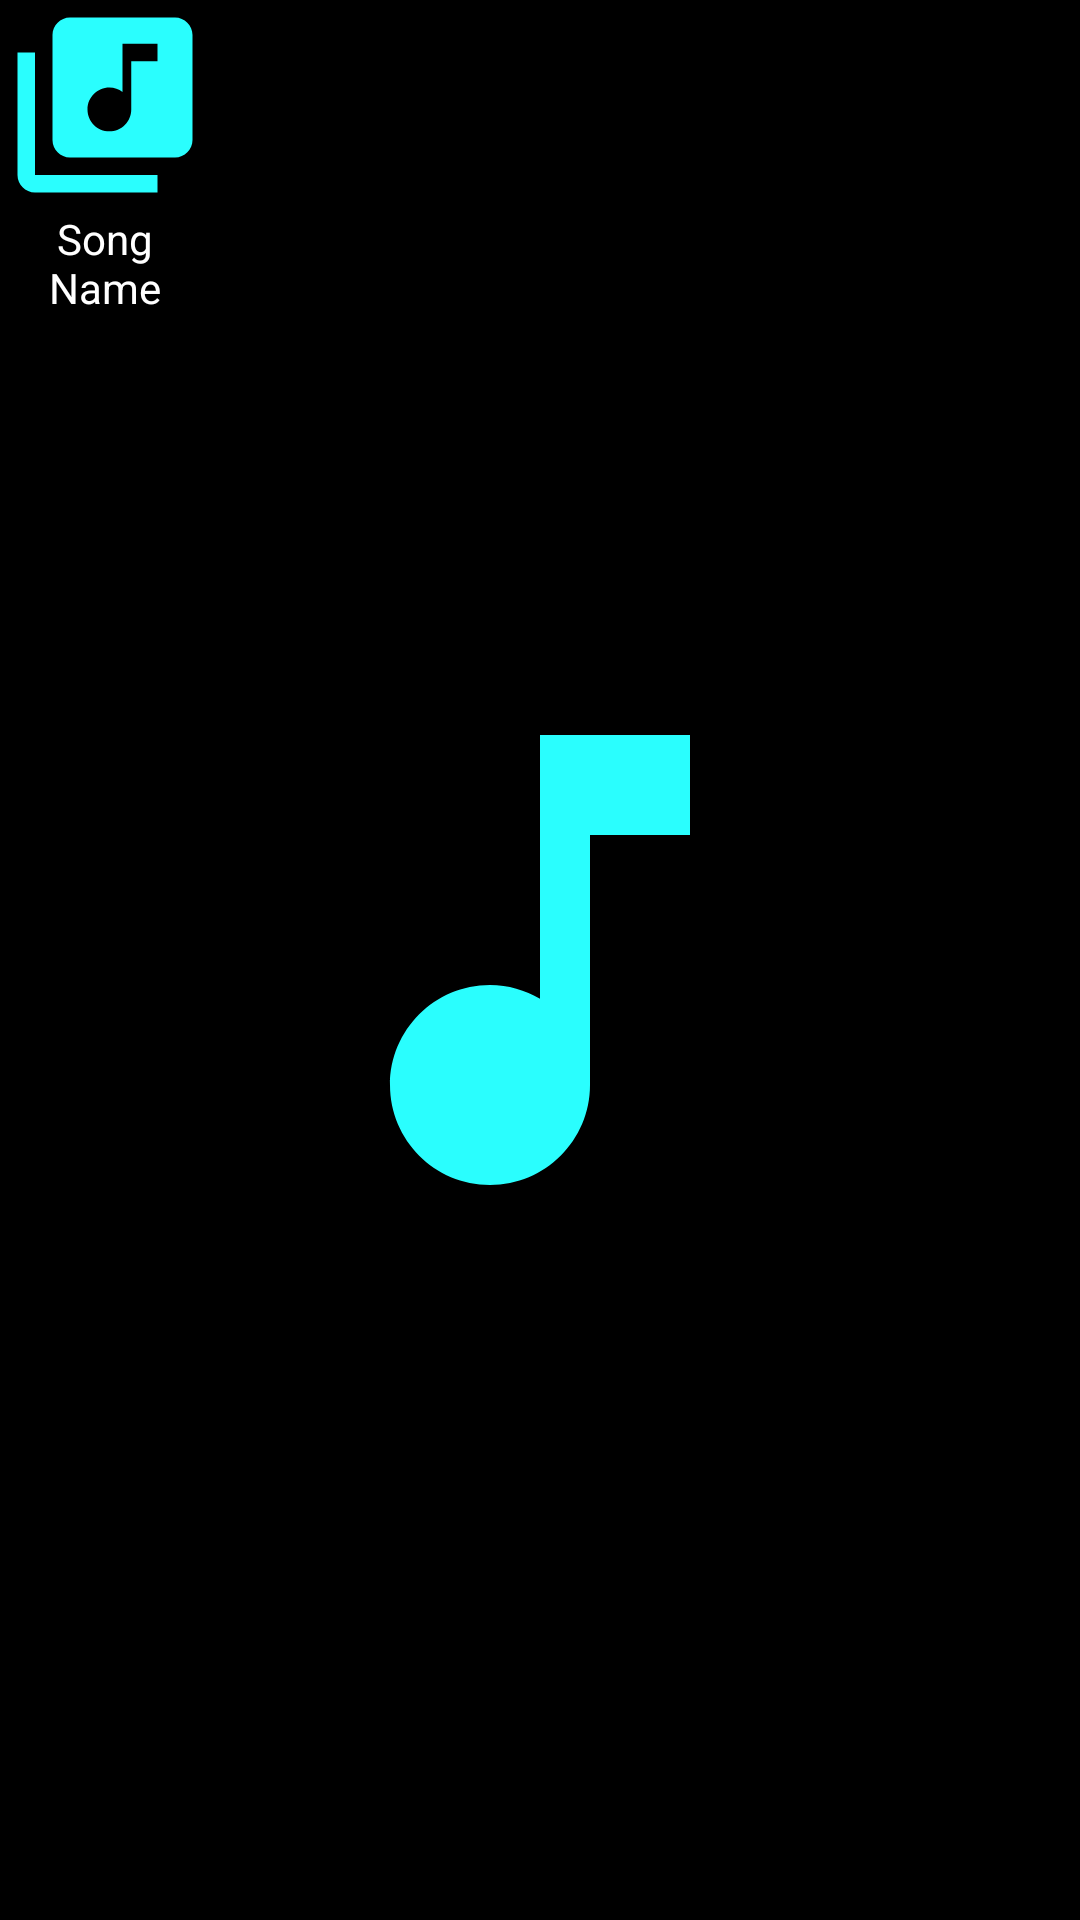

Write the Android layout XML for this screen, with the resource values it uses.
<!-- AndroidManifest.xml: application theme splashScreenTheme -->
<!-- res/layout/favourite_layout.xml -->
<?xml version="1.0" encoding="utf-8"?>
<LinearLayout xmlns:android="http://schemas.android.com/apk/res/android"
    android:layout_width="wrap_content"
    android:layout_height="wrap_content"
    xmlns:app="http://schemas.android.com/apk/res-auto"
    android:orientation="vertical"
    android:layout_margin="10dp">

    <com.google.android.material.imageview.ShapeableImageView
        android:id="@+id/favSongImage"
        android:layout_width="70dp"
        android:layout_height="70dp"
        android:src="@drawable/my_music"
        app:shapeAppearanceOverlay="@style/curved"/>

    <TextView
        android:id="@+id/favSongNaame"
        android:layout_width="70dp"
        android:layout_height="wrap_content"
        android:maxLines="2"
        android:gravity="center"
        android:textColor="@color/white"
        android:text="@string/song_name"/>


</LinearLayout>
<!-- resources referenced by this layout -->
<resources>
  <color name="white">#FFFFFFFF</color>
  <!-- drawable my_music (drawable) -->
  <vector android:height="24dp" android:tint="#2AFEFE"
      android:viewportHeight="24" android:viewportWidth="24"
      android:width="24dp" xmlns:android="http://schemas.android.com/apk/res/android">
      <path android:fillColor="@android:color/white" android:pathData="M20,2L8,2c-1.1,0 -2,0.9 -2,2v12c0,1.1 0.9,2 2,2h12c1.1,0 2,-0.9 2,-2L22,4c0,-1.1 -0.9,-2 -2,-2zM18,7h-3v5.5c0,1.38 -1.12,2.5 -2.5,2.5S10,13.88 10,12.5s1.12,-2.5 2.5,-2.5c0.57,0 1.08,0.19 1.5,0.51L14,5h4v2zM4,6L2,6v14c0,1.1 0.9,2 2,2h14v-2L4,20L4,6z"/>
  </vector>
  <string name="song_name">Song Name</string>
  <style name="splashScreenTheme" parent="Theme.MaterialComponents.DayNight.NoActionBar">
          <item name="android:windowBackground">@drawable/splah_screen</item>
      </style>
  <!-- drawable splah_screen (drawable) -->
  <?xml version="1.0" encoding="utf-8"?>
  <layer-list xmlns:android="http://schemas.android.com/apk/res/android">
      <item android:drawable="@color/black"/>
      <item android:drawable="@drawable/music_icon" android:gravity="center" />
  </layer-list>
  <color name="black">#FF000000</color>
  <!-- drawable music_icon (drawable) -->
  <vector android:height="200dp" android:tint="#2afefe"
      android:viewportHeight="24" android:viewportWidth="24"
      android:width="200dp" xmlns:android="http://schemas.android.com/apk/res/android">
      <path android:fillColor="@android:color/white"
          android:pathData="M12,3v10.55c-0.59,-0.34 -1.27,-0.55 -2,-0.55 -2.21,0 -4,1.79 -4,4s1.79,4 4,4 4,-1.79 4,-4V7h4V3h-6z"/>
  </vector>
</resources>
